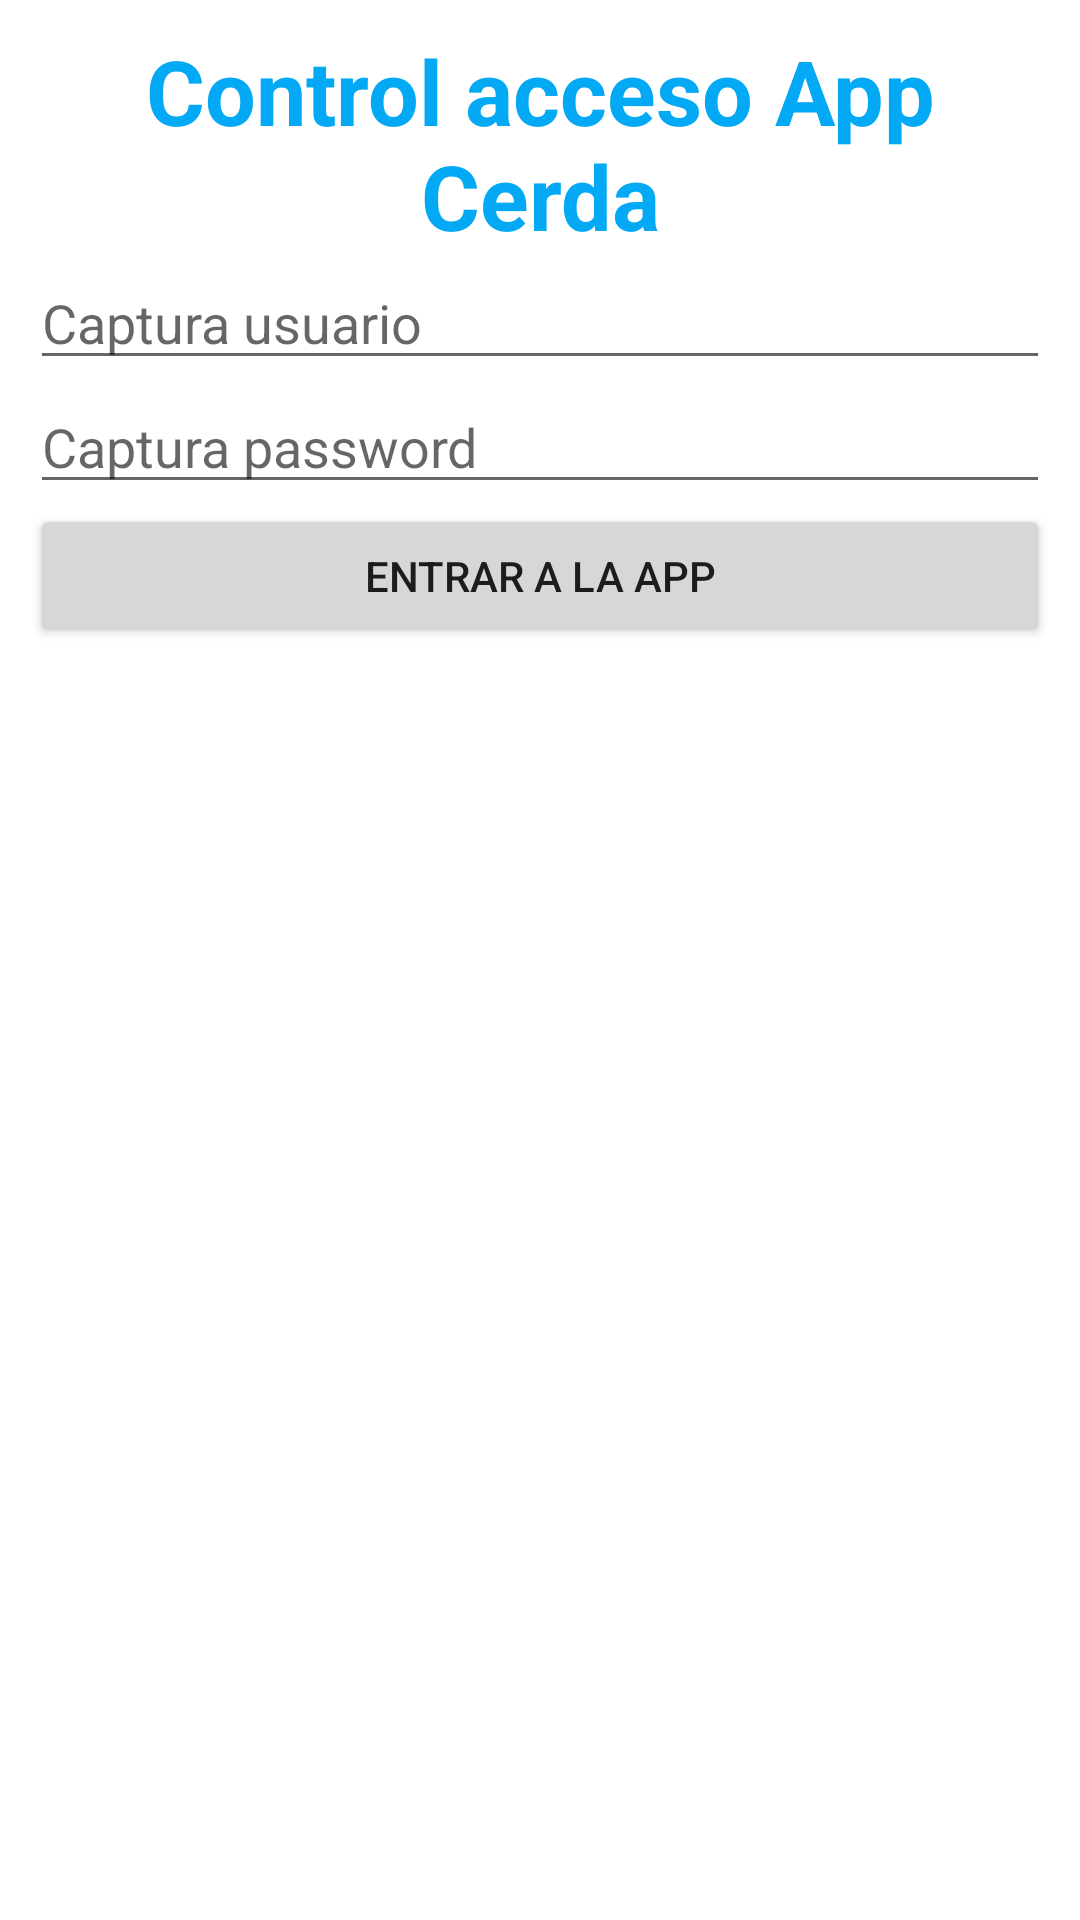

Reconstruct the res/layout file that produces this screen, plus the resources it refers to.
<!-- AndroidManifest.xml: application theme Theme.AppBDSqliteCerda -->
<!-- res/layout/activity_login.xml -->
<?xml version="1.0" encoding="utf-8"?>
<androidx.constraintlayout.widget.ConstraintLayout xmlns:android="http://schemas.android.com/apk/res/android"
    xmlns:app="http://schemas.android.com/apk/res-auto"
    xmlns:tools="http://schemas.android.com/tools"
    android:layout_width="match_parent"
    android:layout_height="match_parent"
    tools:context=".Login">

    <LinearLayout
        android:layout_width="match_parent"
        android:layout_height="match_parent"
        android:layout_marginStart="10dp"
        android:layout_marginTop="10dp"
        android:layout_marginEnd="10dp"
        android:layout_marginBottom="10dp"
        android:background="@drawable/acceso"
        android:orientation="vertical"
        app:layout_constraintBottom_toBottomOf="parent"
        app:layout_constraintEnd_toEndOf="parent"
        app:layout_constraintStart_toStartOf="parent"
        app:layout_constraintTop_toTopOf="parent">

        <TextView
            android:id="@+id/tvTitulo2"
            android:layout_width="match_parent"
            android:layout_height="wrap_content"
            android:gravity="center"
            android:text="Control acceso App Cerda"
            android:textColor="#03A9F4"
            android:textSize="30sp"
            android:textStyle="bold" />

        <ImageView
            android:id="@+id/ivLogo2"
            android:layout_width="match_parent"
            android:layout_height="wrap_content"
            app:srcCompat="@drawable/ic_launcher_foreground" />

        <EditText
            android:id="@+id/etUsuario"
            android:layout_width="match_parent"
            android:layout_height="wrap_content"
            android:ems="10"
            android:hint="Captura usuario"
            android:inputType="textPersonName"
            tools:ignore="TouchTargetSizeCheck" />

        <EditText
            android:id="@+id/etPassword"
            android:layout_width="match_parent"
            android:layout_height="wrap_content"
            android:ems="10"
            android:hint="Captura password"
            android:inputType="textPassword"
            tools:ignore="TouchTargetSizeCheck" />

        <Button
            android:id="@+id/btnEntrar"
            android:layout_width="match_parent"
            android:layout_height="wrap_content"
            android:text="Entrar a la App" />
    </LinearLayout>
</androidx.constraintlayout.widget.ConstraintLayout>
<!-- resources referenced by this layout -->
<resources>
  <style name="Theme.AppBDSqliteCerda" parent="Theme.MaterialComponents.DayNight.DarkActionBar">
          
          <item name="colorPrimary">@color/purple_500</item>
          <item name="colorPrimaryVariant">@color/purple_700</item>
          <item name="colorOnPrimary">@color/white</item>
          
          <item name="colorSecondary">@color/teal_200</item>
          <item name="colorSecondaryVariant">@color/teal_700</item>
          <item name="colorOnSecondary">@color/black</item>
          
          <item name="android:statusBarColor">?attr/colorPrimaryVariant</item>
          
      </style>
  <!-- not gathered from this repository: default colours our renderer supplied (Android Studio template values) -->
  <color name="purple_500">#FF6200EE</color>
  <color name="purple_700">#FF3700B3</color>
  <color name="teal_200">#FF03DAC5</color>
  <color name="teal_700">#FF018786</color>
  <color name="black">#FF000000</color>
  <color name="white">#FFFFFFFF</color>
</resources>
